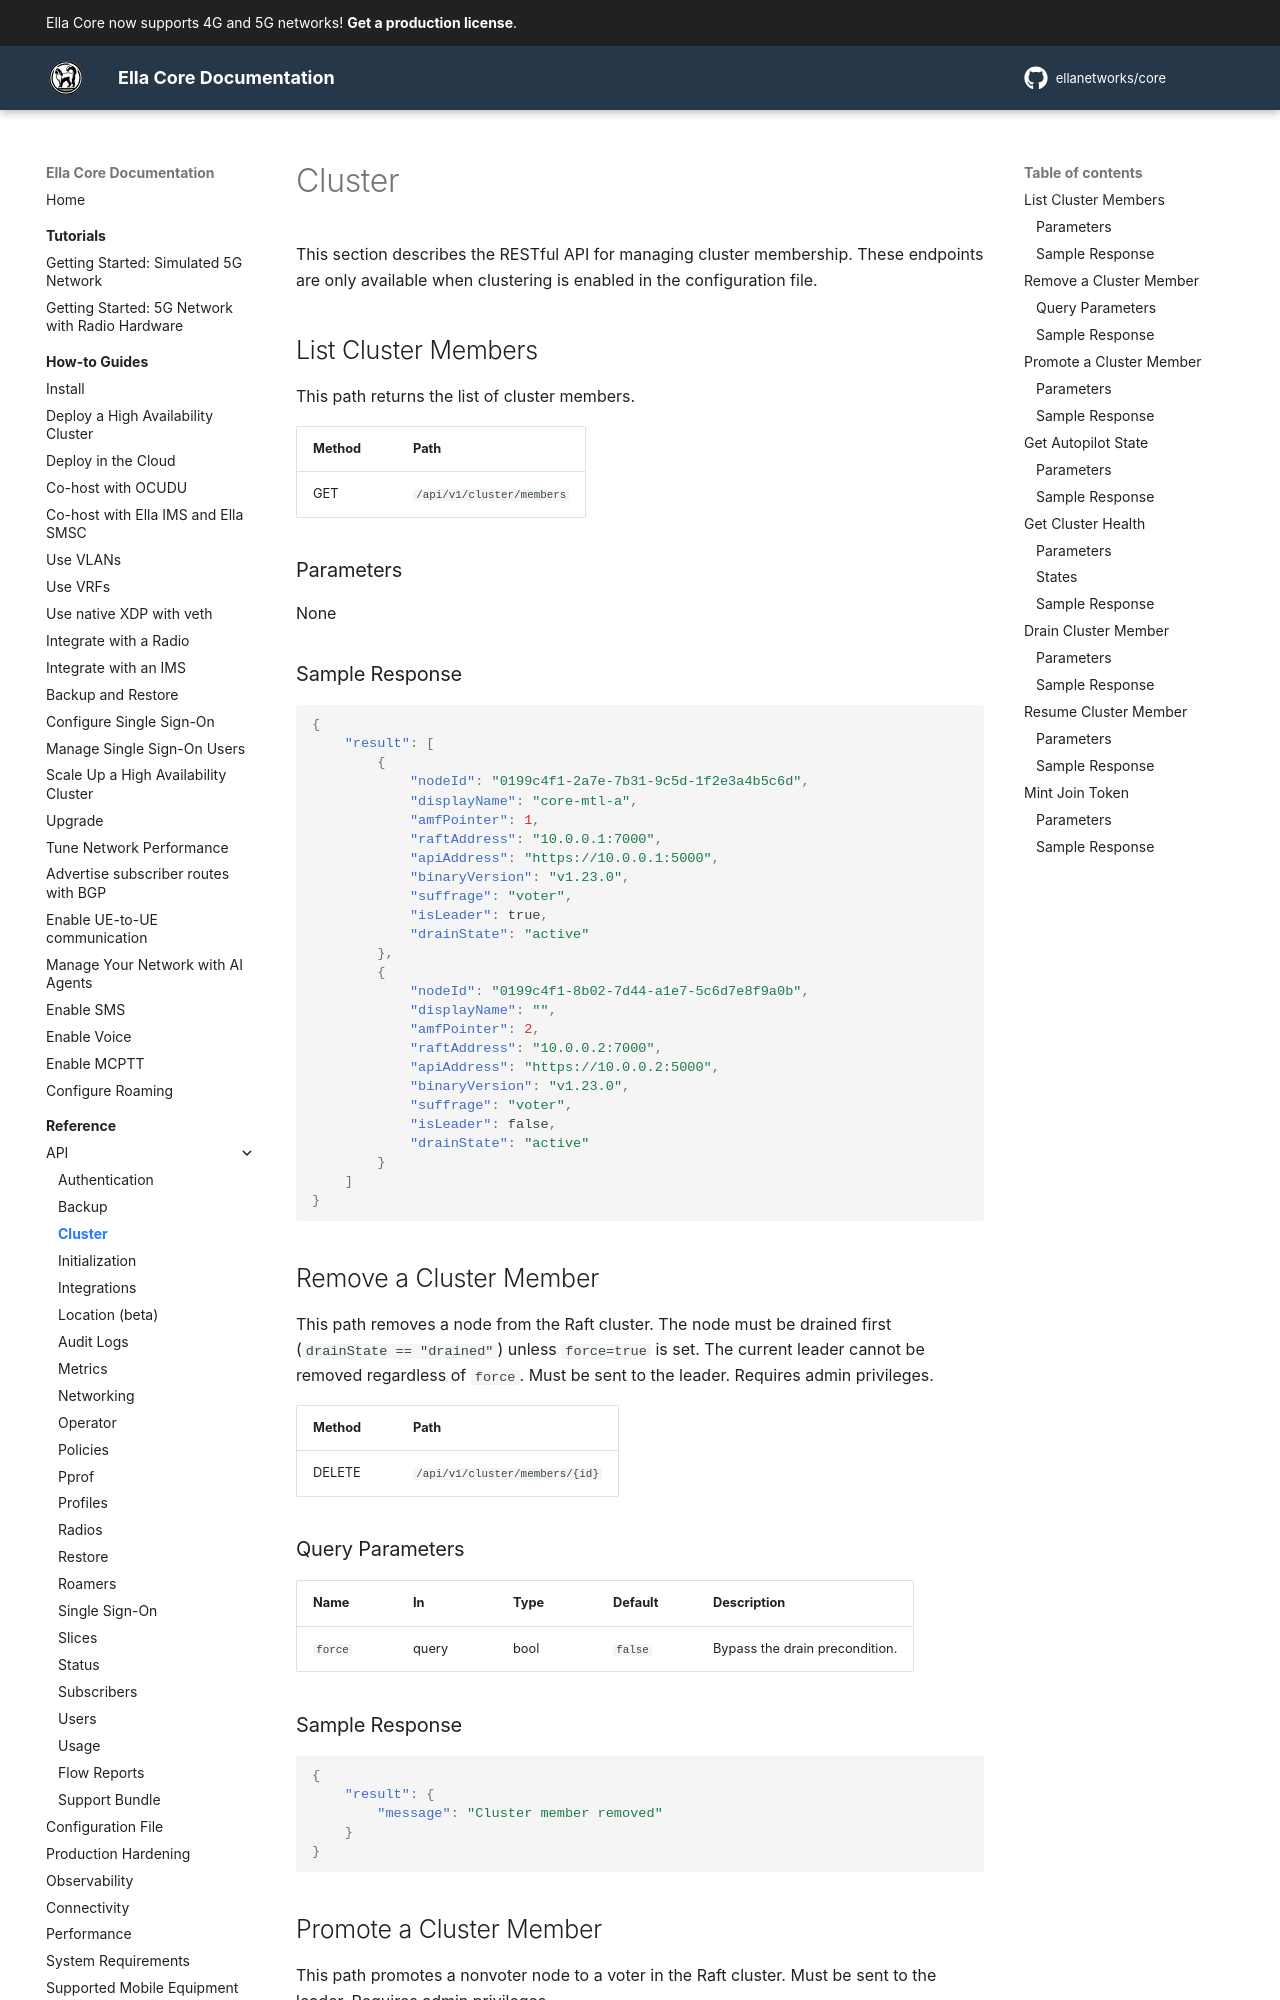

repository: ellanetworks/core · page: reference/api/cluster/index.html · generator: mkdocs

---
description: RESTful API reference for managing cluster membership.
---

# Cluster

This section describes the RESTful API for managing cluster membership. These endpoints are only available when clustering is enabled in the configuration file.

## List Cluster Members

This path returns the list of cluster members.

| Method | Path                       |
| ------ | -------------------------- |
| GET    | `/api/v1/cluster/members`  |

### Parameters

None

### Sample Response

```json
{
    "result": [
        {
            "nodeId": "0199c4f1-2a7e-7b31-9c5d-1f2e3a4b5c6d",
            "displayName": "core-mtl-a",
            "amfPointer": 1,
            "raftAddress": "10.0.0.1:7000",
            "apiAddress": "https://10.0.0.1:5000",
            "binaryVersion": "v1.23.0",
            "suffrage": "voter",
            "isLeader": true,
            "drainState": "active"
        },
        {
            "nodeId": "0199c4f1-8b02-7d44-a1e7-5c6d7e8f9a0b",
            "displayName": "",
            "amfPointer": 2,
            "raftAddress": "10.0.0.2:7000",
            "apiAddress": "https://10.0.0.2:5000",
            "binaryVersion": "v1.23.0",
            "suffrage": "voter",
            "isLeader": false,
            "drainState": "active"
        }
    ]
}
```

## Remove a Cluster Member

This path removes a node from the Raft cluster. The node must be drained first (`drainState == "drained"`) unless `force=true` is set. The current leader cannot be removed regardless of `force`. Must be sent to the leader. Requires admin privileges.

| Method | Path                            |
| ------ | ------------------------------- |
| DELETE | `/api/v1/cluster/members/{id}`  |
